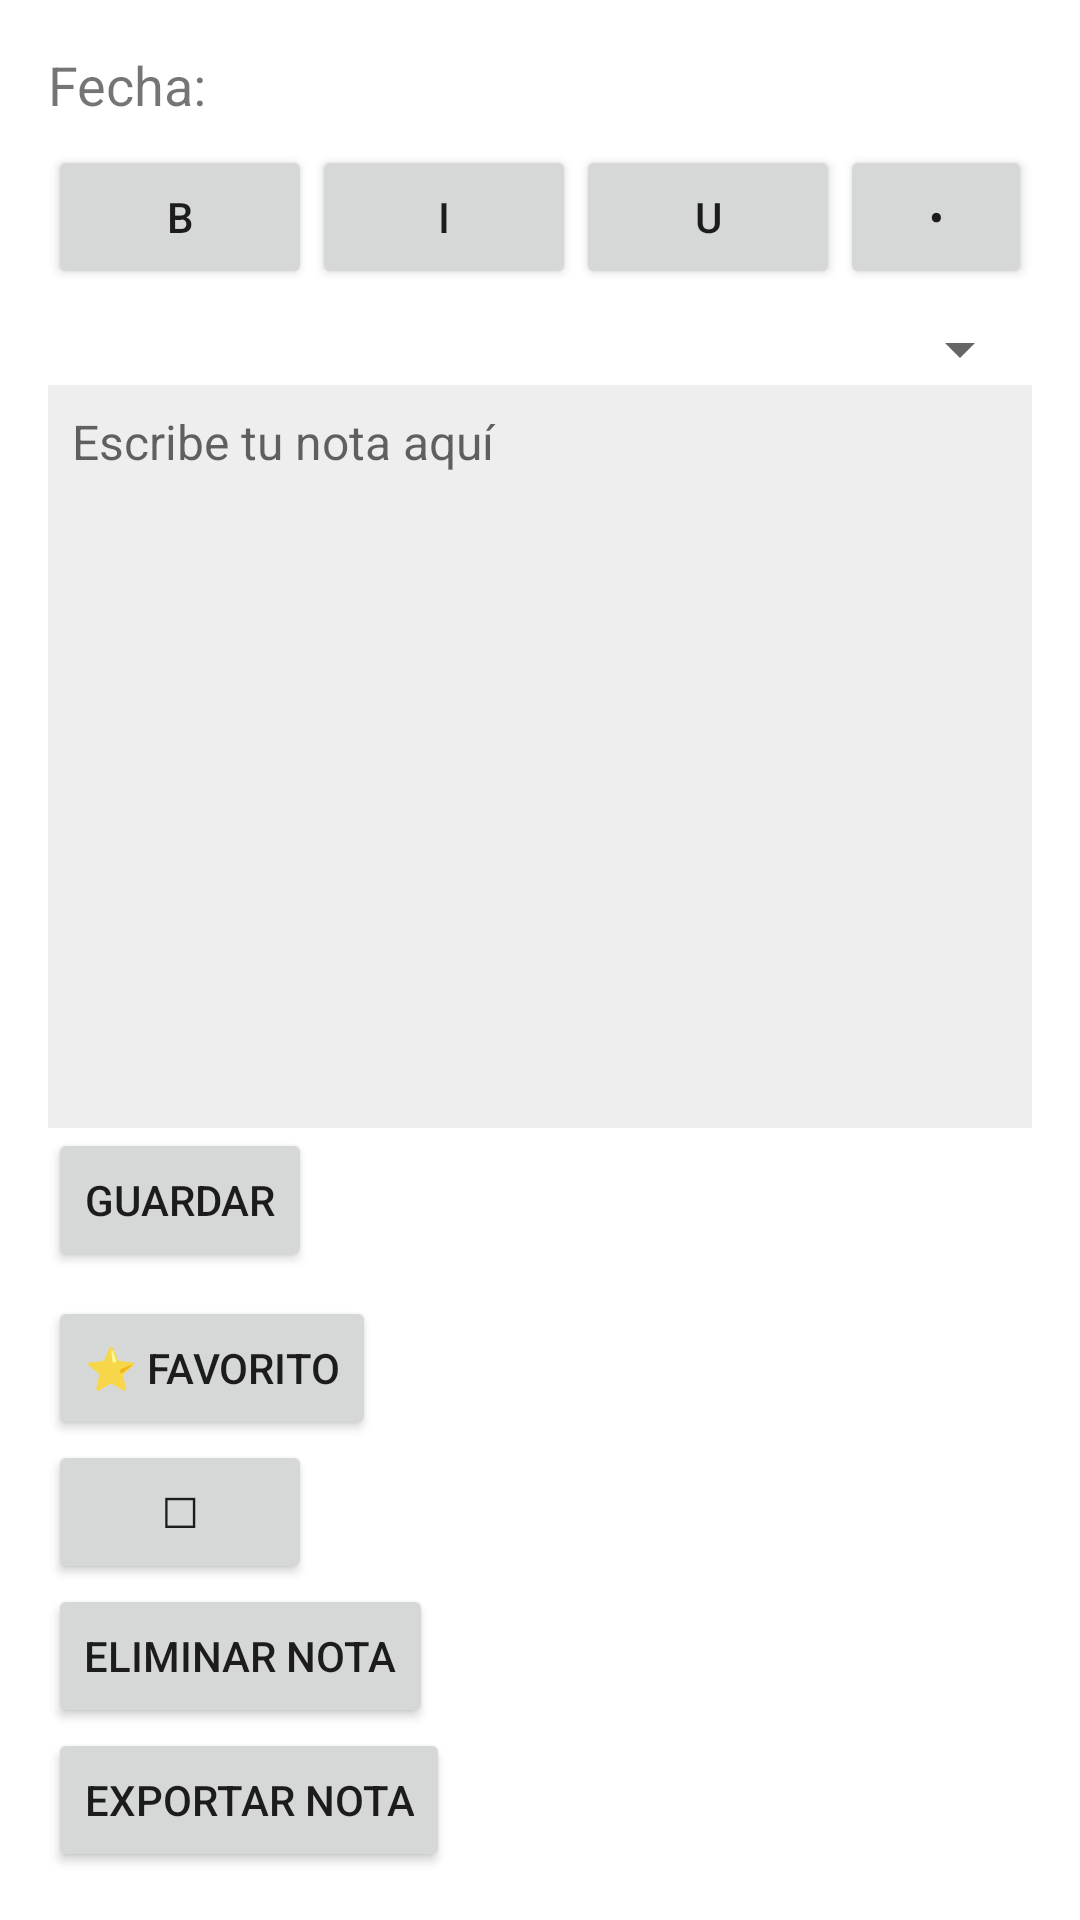

Produce the Android XML layout that renders to this screen, including the resource entries it uses.
<!-- AndroidManifest.xml: application theme Theme.EquipoDocumentacion -->
<!-- res/layout/activity_note.xml -->
<?xml version="1.0" encoding="utf-8"?>
<LinearLayout xmlns:android="http://schemas.android.com/apk/res/android"
    android:orientation="vertical"
    android:padding="16dp"
    android:layout_width="match_parent"
    android:layout_height="match_parent">

    <TextView
        android:id="@+id/dateView"
        android:layout_width="wrap_content"
        android:layout_height="wrap_content"
        android:text="Fecha:"
        android:textSize="18sp" />

    
    <LinearLayout
        android:id="@+id/formatToolbar"
        android:layout_width="match_parent"
        android:layout_height="wrap_content"
        android:orientation="horizontal"
        android:paddingTop="8dp">

        <Button android:id="@+id/btnBold" android:text="B" android:layout_width="wrap_content" android:layout_height="wrap_content"/>
        <Button android:id="@+id/btnItalic" android:text="I" android:layout_width="wrap_content" android:layout_height="wrap_content"/>
        <Button android:id="@+id/btnUnderline" android:text="U" android:layout_width="wrap_content" android:layout_height="wrap_content"/>
        <Button android:id="@+id/btnBullet" android:text="•" android:layout_width="wrap_content" android:layout_height="wrap_content"/>
    </LinearLayout>

    
    <Spinner
        android:id="@+id/categorySpinner"
        android:layout_width="match_parent"
        android:layout_height="wrap_content"
        android:layout_marginTop="8dp" />

    <EditText
        android:id="@+id/noteEditText"
        android:layout_width="match_parent"
        android:layout_height="0dp"
        android:layout_weight="1"
        android:gravity="top"
        android:hint="Escribe tu nota aquí"
        android:textSize="16sp"
        android:inputType="textMultiLine"
        android:background="#eeeeee"
        android:padding="8dp"/>

    <Button
        android:id="@+id/saveButton"
        android:layout_width="wrap_content"
        android:layout_height="wrap_content"
        android:text="Guardar"/>

    <Button
        android:id="@+id/btnFavorito"
        android:layout_width="wrap_content"
        android:layout_height="wrap_content"
        android:text="⭐ Favorito"
        android:layout_marginTop="8dp"/>

    <Button
        android:id="@+id/btnChecklist"
        android:layout_width="wrap_content"
        android:layout_height="wrap_content"
        android:text="☐" />

    <Button
    android:id="@+id/btnDeleteNote"
    android:layout_width="wrap_content"
    android:layout_height="wrap_content"
    android:text="Eliminar Nota"
    android:layout_marginEnd="8dp"/>

    <Button
        android:id="@+id/exportButton"
        android:layout_width="wrap_content"
        android:layout_height="wrap_content"
        android:text="Exportar Nota" />


</LinearLayout>
<!-- resources referenced by this layout -->
<resources>
  <style name="Theme.EquipoDocumentacion" parent="Theme.MaterialComponents.DayNight.NoActionBar">
          <item name="colorPrimary">#6200EE</item>
          <item name="colorPrimaryVariant">#3700B3</item>
          <item name="colorOnPrimary">#FFFFFF</item>
          <item name="android:windowBackground">#FFFFFF</item>     
      </style>
</resources>
